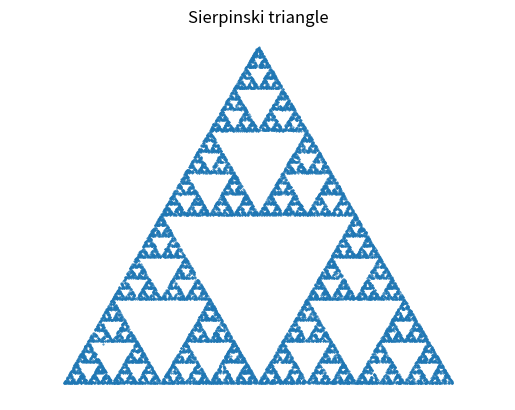

Write the Python code that produced this figure.
import random
import matplotlib.pyplot as plt
vertices=[(0,0),(1,0),(0.5,0.866)]
x,y=0.2,0.2; xs=[]; ys=[]
for _ in range(20000):
    vx,vy=random.choice(vertices); x=(x+vx)/2; y=(y+vy)/2; xs.append(x); ys.append(y)
plt.scatter(xs,ys,s=.2); plt.title('Sierpinski triangle'); plt.axis('equal'); plt.axis('off'); plt.show()
